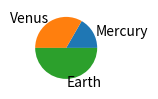

Recreate this plot in Python.
def plot():
    try:
        import matplotlib.pyplot as plt
    except ModuleNotFoundError:
        return

    fig, ax = plt.subplots(figsize=(1, 2))

    ax.pie([1, 2, 3], labels=["Mercury", "Venus", "Earth"])

    plt.show()


plot()
